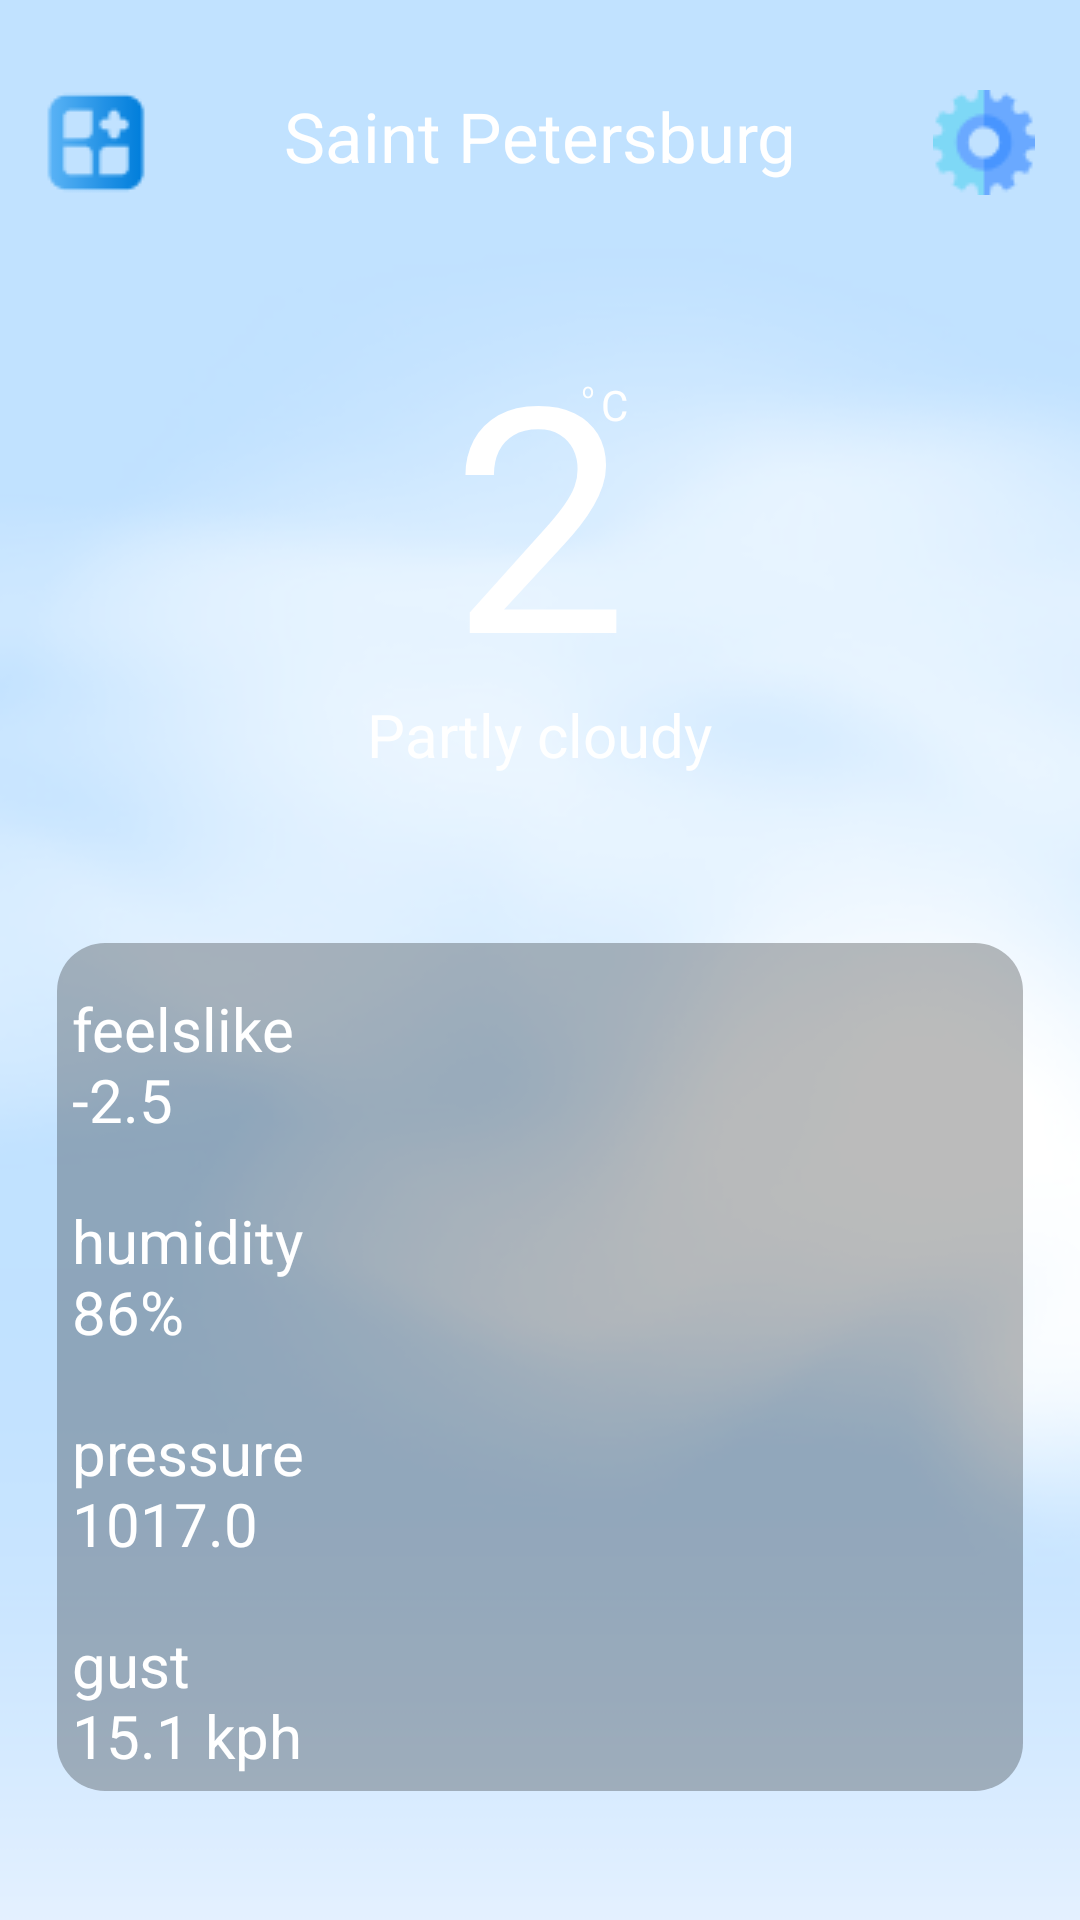

Write the Android layout XML for this screen, with the resource values it uses.
<!-- AndroidManifest.xml: application theme Theme.MadWSR -->
<!-- res/layout/activity_main.xml -->
<?xml version="1.0" encoding="utf-8"?>
<FrameLayout xmlns:android="http://schemas.android.com/apk/res/android"
    xmlns:app="http://schemas.android.com/apk/res-auto"
    xmlns:tools="http://schemas.android.com/tools"
    android:layout_width="match_parent"
    android:layout_height="match_parent"
    android:layout_gravity="center"
    android:background="@drawable/background"
    tools:context=".MainActivity">

    <ImageView
        android:id="@+id/imageView3"
        android:layout_width="match_parent"
        android:layout_height="match_parent"

        android:foreground="#63000000" />

    <ImageView
        android:id="@+id/imageButton"
        android:layout_width="wrap_content"
        android:layout_height="wrap_content"
        android:layout_marginLeft="15dp"
        android:layout_marginTop="30dp"
        android:onClick="goAdd"
        app:srcCompat="@drawable/add_icon" />

    <ImageView
        android:id="@+id/imageButton2"
        android:layout_width="wrap_content"
        android:layout_height="wrap_content"
        android:layout_gravity="right|top"
        android:layout_marginTop="30dp"
        android:layout_marginRight="15dp"
        android:foregroundGravity="top|right"
        android:onClick="goNext"
        app:srcCompat="@drawable/settings_icon" />

    <TextView
        android:id="@+id/textView"
        android:layout_width="wrap_content"
        android:layout_height="wrap_content"
        android:layout_gravity="center|top"
        android:layout_marginTop="30dp"
        android:text="Saint Petersburg"
        android:textColor="@color/white"
        android:textSize="23sp" />

    <TextView
        android:id="@+id/textView2"
        android:layout_width="wrap_content"
        android:layout_height="wrap_content"
        android:layout_gravity="center"
        android:layout_marginBottom="150dp"
        android:textColor="@color/white"
        android:text="2"
        android:textSize="105sp" />

    <TextView
        android:id="@+id/textView3"
        android:layout_width="wrap_content"
        android:layout_height="wrap_content"
        android:layout_gravity="center"
        android:layout_marginLeft="25dp"
        android:layout_marginBottom="185dp"
        android:textColor="@color/white"
        android:text="C" />

    <TextView
        android:id="@+id/textView4"
        android:layout_width="wrap_content"
        android:layout_height="wrap_content"
        android:layout_gravity="center"
        android:layout_marginLeft="16dp"
        android:layout_marginBottom="190dp"
        android:textColor="@color/white"
        android:text="o"
        android:textSize="7sp" />

    <TextView
        android:id="@+id/textView9"
        android:layout_width="wrap_content"
        android:layout_height="wrap_content"
        android:layout_gravity="center"
        android:layout_marginBottom="75dp"
        android:textColor="@color/white"
        android:text="Partly cloudy"
        android:textSize="20sp" />

    <LinearLayout

        android:layout_width="match_parent"
        android:layout_height="wrap_content"
        android:layout_gravity="bottom|center"
        android:layout_marginLeft="19dp"
        android:layout_marginRight="19dp"
        android:layout_marginBottom="43dp"
        android:background="@drawable/rectangle_1"

        android:orientation="vertical">


        <TextView

            android:id="@+id/textView5"
            android:layout_width="match_parent"
            android:layout_height="wrap_content"
            android:layout_marginLeft="5dp"
            android:layout_marginTop="15dp"
            android:layout_marginBottom="5dp"
            android:text="feelslike                                                 -2.5"
            android:textColor="@color/white"
            android:textSize="20sp" />

        <TextView
            android:id="@+id/textView6"
            android:layout_width="match_parent"
            android:layout_height="wrap_content"
            android:layout_marginLeft="5dp"
            android:layout_marginTop="15dp"
            android:layout_marginBottom="5dp"
            android:text="humidity                                                 86%"
            android:textColor="@color/white"
            android:textSize="20sp" />

        <TextView
            android:id="@+id/textView7"
            android:layout_width="match_parent"
            android:layout_height="wrap_content"
            android:layout_marginLeft="5dp"
            android:layout_marginTop="15dp"
            android:layout_marginBottom="5dp"
            android:text="pressure                                            1017.0"
            android:textColor="@color/white"
            android:textSize="20sp" />

        <TextView
            android:id="@+id/textView8"
            android:layout_width="match_parent"
            android:layout_height="wrap_content"
            android:layout_marginLeft="5dp"
            android:layout_marginTop="15dp"
            android:layout_marginBottom="5dp"
            android:text="gust                                                  15.1 kph"
            android:textColor="@color/white"
            android:textSize="20sp" />
    </LinearLayout>


</FrameLayout>
<!-- resources referenced by this layout -->
<resources>
  <!-- drawable add_icon: png bitmap (drawable-v24, 1105 bytes) -->
  <!-- drawable background: png bitmap (drawable-v24, 51741 bytes) -->
  <!-- drawable rectangle_1 (drawable) -->
  <?xml version="1.0" encoding="utf-8"?>
  <selector xmlns:android="http://schemas.android.com/apk/res/android">
      <item>
  
          <shape>
              <corners android:radius="16dp" />
              <solid android:color="#4000" />
          </shape>
  
      </item>
  </selector>
  <!-- drawable settings_icon: png bitmap (drawable-v24, 1508 bytes) -->
  <style name="Theme.MadWSR" parent="Theme.MaterialComponents.DayNight.NoActionBar">
          
          <item name="colorPrimary">@color/purple_500</item>
          <item name="colorPrimaryVariant">@color/purple_700</item>
          <item name="colorOnPrimary">@color/white</item>
          
          <item name="colorSecondary">@color/teal_200</item>
          <item name="colorSecondaryVariant">@color/teal_700</item>
          <item name="colorOnSecondary">@color/black</item>
          
          <item name="android:statusBarColor" tools:targetApi="l">?attr/colorPrimaryVariant</item>
          
      </style>
  <!-- not gathered from this repository: default colours our renderer supplied (Android Studio template values) -->
  <color name="purple_500">#FF6200EE</color>
  <color name="purple_700">#FF3700B3</color>
  <color name="teal_200">#FF03DAC5</color>
  <color name="teal_700">#FF018786</color>
  <color name="black">#FF000000</color>
  <color name="white">#FFFFFFFF</color>
</resources>
